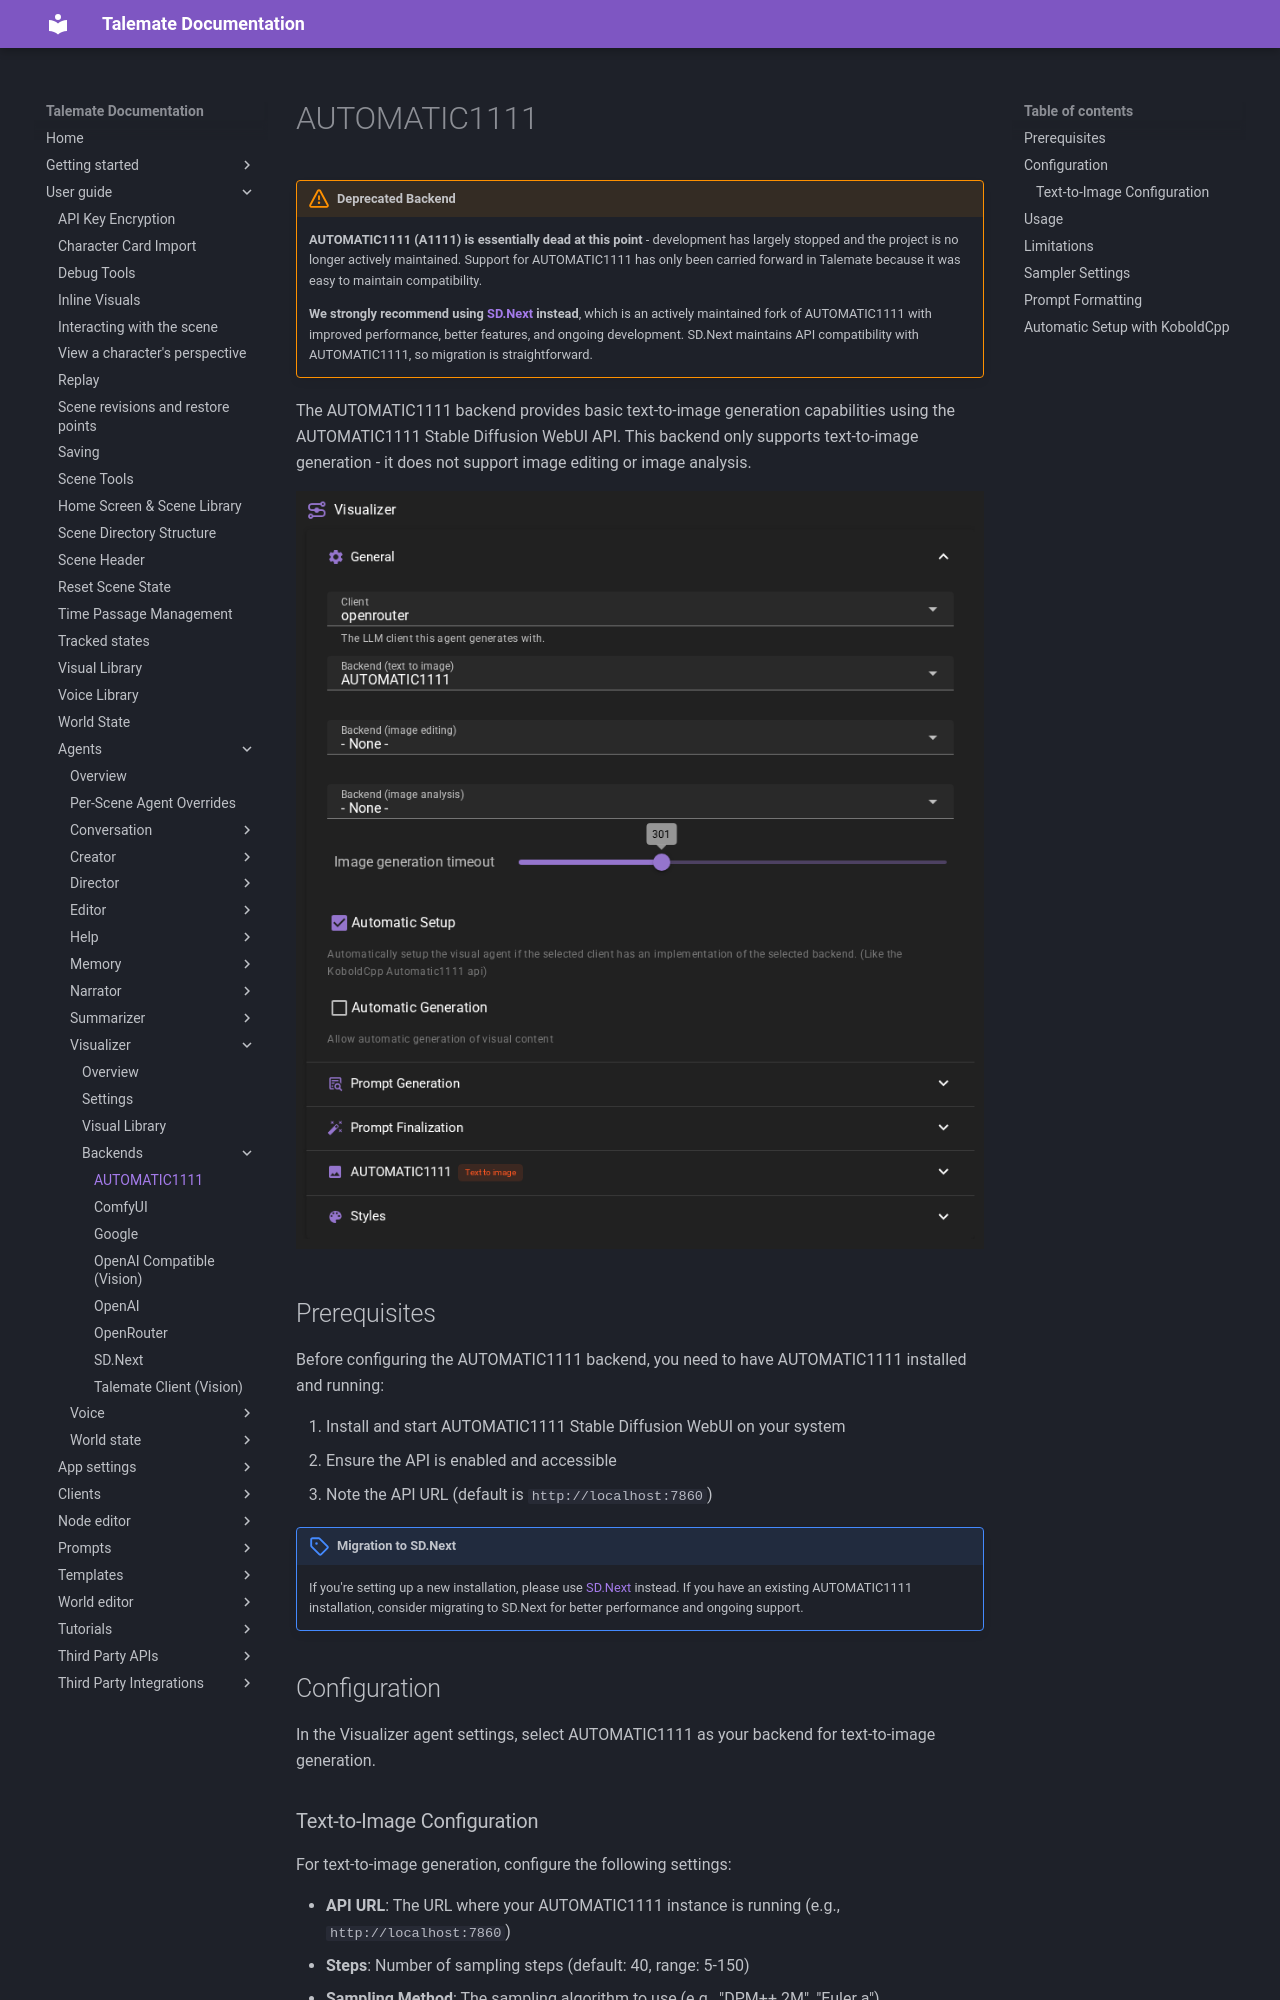

repository: vegu-ai/talemate · page: user-guide/agents/visualizer/backends/a1111/index.html · generator: mkdocs

# AUTOMATIC1111

!!! warning "Deprecated Backend"
    **AUTOMATIC1111 (A1111) is essentially dead at this point** - development has largely stopped and the project is no longer actively maintained. Support for AUTOMATIC1111 has only been carried forward in Talemate because it was easy to maintain compatibility.

    **We strongly recommend using [SD.Next](sdnext.md) instead**, which is an actively maintained fork of AUTOMATIC1111 with improved performance, better features, and ongoing development. SD.Next maintains API compatibility with AUTOMATIC1111, so migration is straightforward.

The AUTOMATIC1111 backend provides basic text-to-image generation capabilities using the AUTOMATIC1111 Stable Diffusion WebUI API. This backend only supports text-to-image generation - it does not support image editing or image analysis.

![This screenshot displays the dark-themed "Visualizer" agent settings with the "General" section expanded. Key settings include dropdowns where the Client is set to "openrouter" and the text-to-image backend is set to "AUTOMATIC1111," alongside an image generation timeout slider positioned at 301. Additional controls show a checked box for "Automatic Setup" and an unchecked box for "Automatic Generation." Collapsed "Prompt Generation," "Prompt Finalization," "AUTOMATIC1111" and "Styles" sections follow below it.](/talemate/img/0.40.0/visual-agent-a1111-1.png)

## Prerequisites

Before configuring the AUTOMATIC1111 backend, you need to have AUTOMATIC1111 installed and running:

1. Install and start AUTOMATIC1111 Stable Diffusion WebUI on your system
2. Ensure the API is enabled and accessible
3. Note the API URL (default is `http://localhost:7860`)

!!! note "Migration to SD.Next"
    If you're setting up a new installation, please use [SD.Next](sdnext.md) instead. If you have an existing AUTOMATIC1111 installation, consider migrating to SD.Next for better performance and ongoing support.

## Configuration

In the Visualizer agent settings, select AUTOMATIC1111 as your backend for text-to-image generation.
